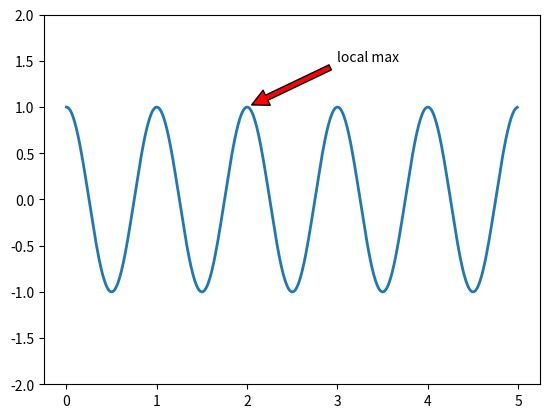

Write Python code to recreate this figure.
#!/usr/bin/env python
#-*- coding:utf-8 -*-
import matplotlib.pyplot as plt
import numpy as np

ax = plt.subplot(111)
t = np.arange(0.0,5.0,0.01)
s = np.cos(2*np.pi*t)
line, = plt.plot(t,s,lw=2)

plt.annotate('local max',xy=(2,1),xytext=(3,1.5),
             arrowprops=dict(facecolor='red',shrink=0.05))

plt.ylim(-2,2)
# plt.axis([,,-2,2])
plt.show()